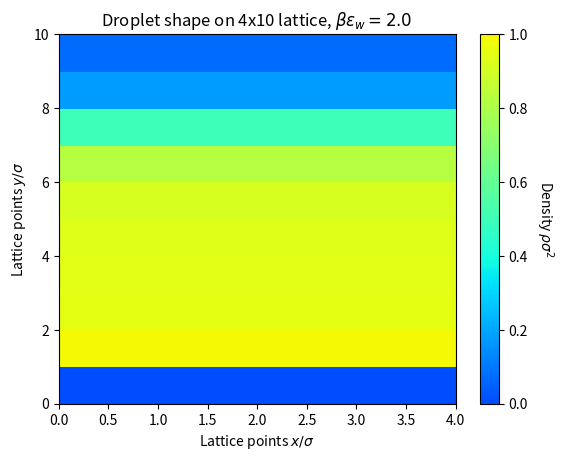

This figure's Python source:
import scipy.optimize as sp
import numpy as np
import matplotlib.pyplot as plt
import math
from matplotlib import cm
from matplotlib.colors import ListedColormap


#Equation whose root defines the homogeneous equilibrium solutions:
def func(beta,mu):
    return lambda rho : rho-(1.0-rho)*np.exp(beta*(mu+5.0*rho))

# Helpful wrapper for the root finder in scipy which handles its annoying errors:
def find_roots(f):
  roots = []
  #Compute a root over the entire range [0,1]
  sol = sp.brentq(f,0,1) #Use Brent's method - will find smallest root
  roots.append(sol)
  #Find if there are any other roots by using intervals above this solution
  tol = 1e-3 #Small shift above found root
  start = sol + tol
  step = 1e-2 #Small step used to find bounding interval for next root
  finish = sol + step
  #Continue looping and adding roots until finish becomes unphysical (>1)
  while finish <= 1.0:
    #Brent method will fail if f(start) and f(finish) have the same sign,
    #so keep trying until it works:
    try:
      sol = sp.brentq(f,start,finish)
      roots.append(sol)
      start = sol + tol #Pick new interval start beyond root just found
      finish = sol + step #Assign new finish beyond it also and continue looping
    except:
      finish += step  #Enlarge interval until root can be found (if any)
  return roots


def problem9():
    Lx = 4 #Number of sites along x-axis
    Ly = 4 #Number of sites along y-axis
    beta = 1 #Inverse temperature beta*epsilon
    mu = -2.5 #Chemical potential mu/epsilon

    rho_0 = 0.49 #Initial density
    tol = 1e-12 #Convergence tolerance
    count = 30000 #Upper limit for iterations
    alpha  = 0.01 #Mixing parameter

    #Solve equations iteratively:
    conv = 1
    cnt = 1
    rho = rho_0*np.ones([Lx,Ly])
    rho_new = np.zeros([Lx,Ly]);
    while conv >= tol and cnt<count:
      cnt = cnt + 1
      for i in range(Lx):
        for j in range(Ly):
          #Handle the periodic boundaries for x and y:
          left = np.mod((i-1),Lx) #i-1, maps -1 to Lx-1
          right = np.mod((i+1),Lx) #i+1, maps Lx to 0
          down = np.mod((j-1),Ly) #j-1, maps -1 to Ly-1
          up = np.mod((j+1),Ly) #j+1, maps Ly to 0
          rho_new[i,j] = (1 - rho[i,j])*np.exp(beta*(rho[i,down] + rho[i,up] + rho[left,j] + rho[right,j] + (1/4)*(rho[left,down] + rho[right,down] + rho[left,up] + rho[right,up]) + mu))

      conv = sum(sum((rho - rho_new)**2)); #Compute the convergence parameter.
      rho = alpha*rho_new + (1 - alpha)*rho #Mix the new and old solutions.

    # plt.imshow(rho, extent=(0, Lx, 0, Ly), vmin=-1, vmax=1)
    # cbar = plt.colorbar()
    # cbar.set_label(r"Density $\rho$", rotation=270, labelpad=20)

    # plt.xlabel("Lattice points")
    # plt.ylabel("Lattice points")

    # plt.grid(True, linestyle="--")
    # plt.xticks(np.linspace(0, Lx, Lx+1))
    # plt.yticks(np.linspace(0, Ly, Ly+1))
    # for (i, j), z in np.ndenumerate(rho):
    #     plt.text(j+0.5, i+0.5, "{:0.3f}".format(z), ha="center", va="center")

    # plt.title(rf"Equilibrium potential of {Lx}x{Ly} 2D lattice with $\beta={beta}$ and $\mu={mu}$")

    # plt.show()

    return rho
    

def problem10(mu):
    Lx = 4 #Number of sites along x-axis
    Ly = 20 #Number of sites along y-axis

    beta = 1.2 #Inverse temperature beta*epsilon
    beta_epsilon_wall = 4/3

    rho_0 = 0.51 #Initial density
    tol = 1e-12 #Convergence tolerance
    count = 30000 #Upper limit for iterations
    alpha  = 0.01 #Mixing parameter

    #Solve equations iteratively:
    conv = 1
    cnt = 1
    global rho
    rho = rho_0*np.ones([Lx,Ly])
    rho_new = np.zeros([Lx,Ly])

    sol = find_roots(func(beta,mu))

    rho[:,0] = 0
    rho[:,-1] = min(sol)

    while conv >= tol and cnt<count:
        cnt = cnt + 1
        for i in range(Lx):
            for j in range(1,Ly-1):
                #Handle the periodic boundaries for x and y:
                left = np.mod((i-1),Lx)
                right = np.mod((i+1),Lx)
                down = np.mod((j-1),Ly)
                up = np.mod((j+1),Ly)

                v_j = -beta_epsilon_wall*j**(-3)
                rho_new[i,j] = (1 - rho[i,j])*np.exp(beta*(rho[i,down] + rho[i,up] + rho[left,j] + rho[right,j] + (1/4)*(rho[left,down] + rho[right,down] + rho[left,up] + rho[right,up]) + mu - v_j))

        conv = sum(sum((rho - rho_new)**2)); #Compute the convergence parameter.
        rho = alpha*rho_new + (1 - alpha)*rho #Mix the new and old solutions.
        
        rho[:,0] = 0
        rho[:,-1] = min(sol)



    rho_t = rho.T
    rho_t[0, :] = math.inf
    
    
    plt.pcolor(rho_t, vmin=-1, vmax=1)
    cbar = plt.colorbar()
    cbar.set_label(r"Density $\rho$", rotation=270, labelpad=20)

    plt.xlabel("Lattice points")
    plt.ylabel("Lattice points")

    plt.grid(True, linestyle="--")
    plt.xticks(np.linspace(0, Lx, Lx+1))
    plt.yticks(np.linspace(0, Ly, Ly+1))
    for (i, j), z in np.ndenumerate(rho):
        plt.text(i+0.5, j+0.5, "{:0.1f}".format(z), ha="center", va="center", fontsize=6)

    plt.title(rf"Equilibrium potential of {Lx}x{Ly} 2D lattice with $\beta={beta}$ and $\mu={mu}$")

    plt.plot()



def problem11(mu, Ly, beta_epsilon_wall = 1.6):

    beta = 1.2 #Inverse temperature beta*epsilon
    epsilon_wall = beta_epsilon_wall / beta

    rho_0 = 0.51 #Initial density
    tol = 1e-12 #Convergence tolerance
    count = 30000 #Upper limit for iterations
    alpha  = 0.01 #Mixing parameter


    conv = 1
    cnt = 1
    
    gas_bulk = min(find_roots(func(beta,mu)))
    
    rho = rho_0*np.ones(Ly)
    rho[0] = 0
    rho_new = np.zeros(Ly);
    
    
    while conv >= tol and cnt<count:
        for j in range(Ly):
            #Handle the periodic boundaries for x and y:
            down = np.mod((j-1),Ly) #j-1, maps -1 to Ly-1
            up = np.mod((j+1),Ly) #j+1, maps Ly to 0
            if j == Ly - 1:
                rho_new[j] = gas_bulk
            elif j == 0:
                rho_new[j] = 0
            else:
                rho_new[j] = (1 - rho[j])*np.exp(beta*((3/2)*(rho[down] + rho[up]) + 2*rho[j] + mu + epsilon_wall*(j)**(-3)))
    
        conv = sum((rho - rho_new)**2); #Compute the convergence parameter.
        rho = alpha*rho_new + (1 - alpha)*rho #Mix the new and old solutions.
        cnt = cnt + 1

    return rho, gas_bulk
    

def plotproblem11():
    Ly = 10
    
    rho1,_ = problem11(-2.67, Ly)
    rho2,_ = problem11(-2.53, Ly)
    
    plt.plot(np.linspace(0, Ly, Ly), rho1, "blue", marker="o")
    plt.plot(np.linspace(0, Ly, Ly), rho2, "red", marker="x")
    
    bulkrhopg = np.ones(3)*min(rho1[1:])
    bulkrhopl = np.ones(3)*max(rho2)
    plt.plot([0,1,2], bulkrhopg, color="black", linestyle="--")
    plt.plot([0,1,2], bulkrhopl, color="black", linestyle="--")
    
    
    plt.legend([r"$\mu/\epsilon$ = -2.67", r"$\mu/\epsilon$ = -2.53"])

    plt.xlabel(r"Lattice points $y/\sigma$")
    plt.ylabel(r"Density $\rho\sigma^2$")

    plt.title("Density profiles close to the wall")
    plt.show()


def problem12(beta_eps_wall):

    num_vals = 20


    mu_coex = -2.5
    mu_vals = np.linspace(-2.8, mu_coex - 0.01, num_vals)
    
    Gamma = np.zeros(num_vals)
    
    for i, mu in enumerate(mu_vals):
        rhoi, rhog = problem11(mu, num_vals, beta_eps_wall)
        Gamma[i] = sum(rhoi - rhog)


    return Gamma
    
    
def plotproblem12(beta_vals):
    
    num_vals = 20
    mu_coex = -2.5
    
    legend = []
    
    for beta in beta_vals:
        Gamma = problem12(beta)
        plt.plot(np.linspace(-2.8 - mu_coex, 0, num_vals), Gamma)
        legend.append(rf"$\beta\epsilon_w$ = {beta}")
        
    plt.legend(legend)
    
    plt.xlabel(r"$\beta (\mu - \mu_{coex})$")
    plt.ylabel(r"Adsoption $\Gamma$")   

    plt.title("Adsorption at the wall")
    plt.show()
    





def problem14(beta_epsilon_wall):
    Lx = 4 #Number of sites along x-axis
    Ly = 10 #Number of sites along y-axis

    beta = 1.2 #Inverse temperature beta*epsilon
    epsilon_wall = beta_epsilon_wall / beta
    
    mu = -5/2

    rho_0 = 0.51 #Initial density
    tol = 1e-12 #Convergence tolerance
    count = 30000 #Upper limit for iterations
    alpha  = 0.01 #Mixing parameter

    #Solve equations iteratively:
    conv = 1
    cnt = 1
    
    
    minsol = min(find_roots(func(beta,mu)))
    maxsol = max(find_roots(func(beta,mu)))
    
    global rho
    rho = rho_0*np.ones([Lx,Ly])*minsol
    rho[:,0] = maxsol
    
    rho_new = np.zeros([Lx,Ly])




    while conv >= tol and cnt<count:
        cnt = cnt + 1
        for i in range(Lx):
            for j in range(1,Ly-1):
                #Handle the periodic boundaries for x and y:
                left = np.mod((i-1),Lx)
                right = np.mod((i+1),Lx)
                down = np.mod((j-1),Ly)
                up = np.mod((j+1),Ly)

                v_j = -epsilon_wall*j**(-3)
                rho_new[i,j] = (1 - rho[i,j])*np.exp(beta*(rho[i,down] + rho[i,up] + rho[left,j] + rho[right,j] + (1/4)*(rho[left,down] + rho[right,down] + rho[left,up] + rho[right,up]) + mu - v_j))

        conv = sum(sum((rho - rho_new)**2)); #Compute the convergence parameter.
        rho = alpha*rho_new + (1 - alpha)*rho #Mix the new and old solutions.
        
        rho[:,0] = maxsol
        rho[:,-1] = minsol



    rho_t = rho.T
    rho_t[0, :] = 0
    
    jet_cmap = cm.get_cmap("jet", 512)
    piss_cmap = ListedColormap(jet_cmap(np.linspace(0.2, 0.65, 256)))
    
    plt.pcolor(rho_t, vmin=0, vmax=1, cmap = piss_cmap)
    cbar = plt.colorbar()
    cbar.set_label(r"Density $\rho\sigma^2$", rotation=270, labelpad=20)

    plt.xlabel(r"Lattice points $x/\sigma$")
    plt.ylabel(r"Lattice points $y/\sigma$")

    plt.title(rf"Droplet shape on {Lx}x{Ly} lattice, $\beta\epsilon_w={beta_epsilon_wall}$")

    plt.plot()


def main():
    # problem9()

    
    # problem10(-2.53)

    
    # plotproblem11()
    
    # problem12()
    
    # P12_beta_vals = [0.5, 2.0]
    # # P13_beta_vals = [1.6, 1.7, 1.8]
    # # P13_beta_vals16 = [1.6]
    # plotproblem12(P12_beta_vals)
    
    problem14(2.0)
    



main()
